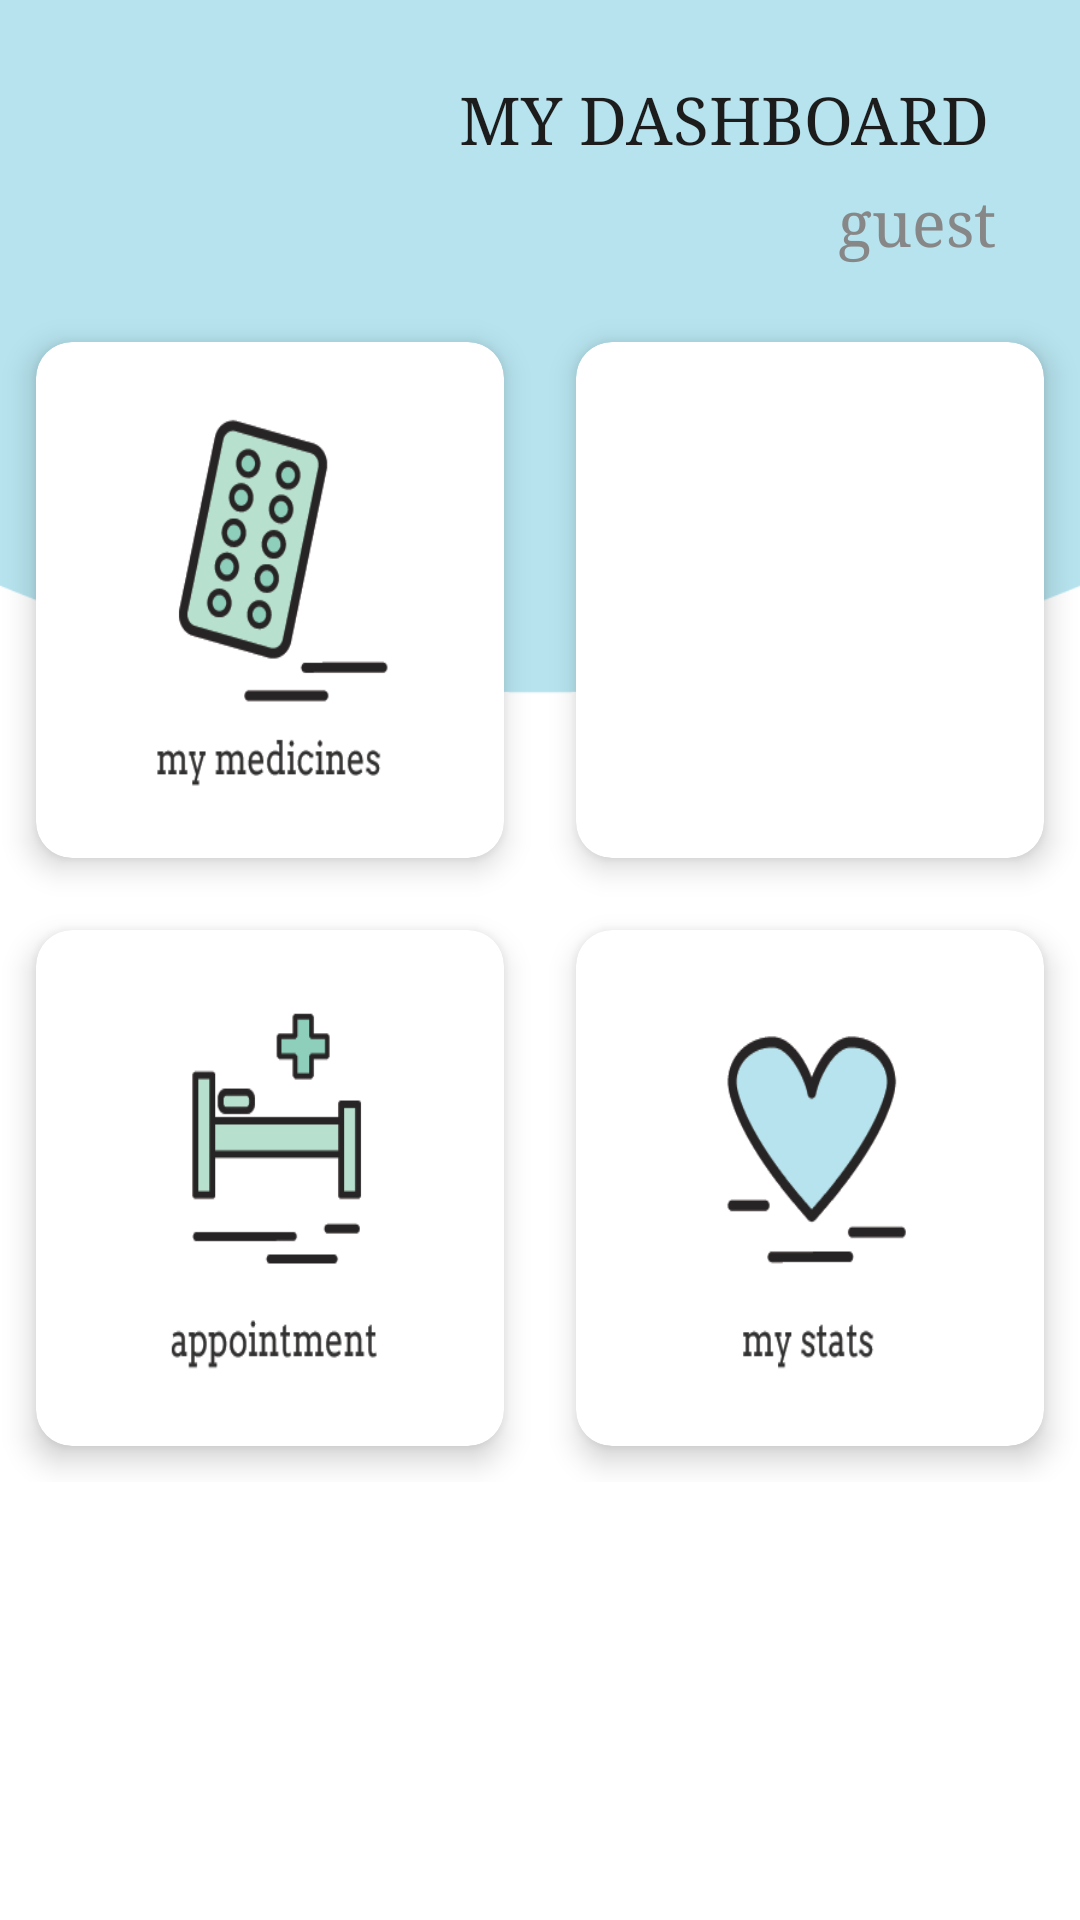

This screen was rendered from an Android layout file. Write that file and the resources it references.
<!-- AndroidManifest.xml: application theme AppTheme -->
<!-- res/layout/activity_main.xml -->
<?xml version="1.0" encoding="utf-8"?>
<ScrollView xmlns:android="http://schemas.android.com/apk/res/android"
    xmlns:app="http://schemas.android.com/apk/res-auto"
    xmlns:tools="http://schemas.android.com/tools"
    android:layout_width="wrap_content"
    android:layout_height="match_parent"
    android:background="@drawable/cover"
    tools:context="com.example.medico.medico.MainActivity">

    <LinearLayout
        android:layout_width="match_parent"
        android:layout_height="wrap_content"
        android:orientation="vertical">

        <RelativeLayout
            android:layout_width="match_parent"
            android:layout_height="match_parent"
            android:layout_marginLeft="20dp"
            android:layout_marginRight="20dp">

            <ImageView
                android:layout_width="82dp"
                android:layout_height="82dp"
                android:layout_marginLeft="15dp"
                android:layout_marginTop="20dp"
                android:src="@drawable/profile" />

            <TextView
                android:id="@+id/txtdash"
                android:layout_width="wrap_content"
                android:layout_height="wrap_content"
                android:layout_alignParentRight="true"
                android:layout_marginRight="10dp"
                android:layout_marginTop="25dp"
                android:fontFamily="serif"
                android:text="MY DASHBOARD"
                android:textColor="#1c1c1c"
                android:textSize="22sp" />

            <TextView
                android:id="@+id/textName"
                android:layout_width="wrap_content"
                android:layout_height="wrap_content"
                android:layout_alignParentRight="true"
                android:layout_below="@id/txtdash"
                android:layout_marginRight="8dp"
                android:layout_marginTop="6dp"
                android:fontFamily="serif"
                android:text="guest"
                android:textColor="#878787"
                android:textSize="21sp" />
        </RelativeLayout>

        <GridLayout
            android:layout_width="match_parent"
            android:layout_height="wrap_content"
            android:alignmentMode="alignMargins"
            android:columnCount="2"
            android:columnOrderPreserved="false"
            android:rowCount="2">


            <android.support.v7.widget.CardView
                android:layout_width="wrap_content"
                android:layout_height="wrap_content"
                android:layout_columnWeight="1"
                android:layout_margin="12dp"
                android:layout_rowWeight="1"
                app:cardCornerRadius="12dp"
                app:cardElevation="6dp">

                <LinearLayout
                    android:layout_width="match_parent"
                    android:layout_height="match_parent"
                    android:gravity="center"
                    android:orientation="vertical"
                    android:padding="16dp">

                    <ImageButton
                        android:id="@+id/button1"
                        android:layout_width="100dp"
                        android:layout_height="140dp"
                        android:background="@drawable/btn1" />
                </LinearLayout>

            </android.support.v7.widget.CardView>

            <android.support.v7.widget.CardView
                android:layout_width="wrap_content"
                android:layout_height="wrap_content"
                android:layout_columnWeight="1"
                android:layout_margin="12dp"
                android:layout_rowWeight="1"
                app:cardCornerRadius="12dp"
                app:cardElevation="6dp">

                <LinearLayout
                    android:layout_width="match_parent"
                    android:layout_height="match_parent"
                    android:gravity="center"
                    android:orientation="vertical"
                    android:padding="16dp">

                    <ImageButton
                        android:id="@+id/button2"
                        android:layout_width="100dp"
                        android:layout_height="140dp"
                        android:background="@drawable/btn2" />
                </LinearLayout>

            </android.support.v7.widget.CardView>

            <android.support.v7.widget.CardView
                android:layout_width="wrap_content"
                android:layout_height="wrap_content"
                android:layout_columnWeight="1"
                android:layout_margin="12dp"
                android:layout_rowWeight="1"
                app:cardCornerRadius="12dp"
                app:cardElevation="6dp">

                <LinearLayout
                    android:layout_width="match_parent"
                    android:layout_height="match_parent"
                    android:gravity="center"
                    android:orientation="vertical"
                    android:padding="16dp">

                    <ImageButton
                        android:id="@+id/button3"
                        android:layout_width="100dp"
                        android:layout_height="140dp"
                        android:background="@drawable/btn3" />
                </LinearLayout>

            </android.support.v7.widget.CardView>

            <android.support.v7.widget.CardView
                android:layout_width="wrap_content"
                android:layout_height="wrap_content"
                android:layout_columnWeight="1"
                android:layout_margin="12dp"
                android:layout_rowWeight="1"
                app:cardCornerRadius="12dp"
                app:cardElevation="6dp">

                <LinearLayout
                    android:layout_width="match_parent"
                    android:layout_height="match_parent"
                    android:gravity="center"
                    android:orientation="vertical"
                    android:padding="16dp">

                    <ImageButton
                        android:id="@+id/button4"
                        android:layout_width="100dp"
                        android:layout_height="140dp"
                        android:background="@drawable/btn4" />
                </LinearLayout>

            </android.support.v7.widget.CardView>

        </GridLayout>
    </LinearLayout>

</ScrollView>
<!-- resources referenced by this layout -->
<resources>
  <!-- drawable btn1: png bitmap (drawable, 11304 bytes) -->
  <!-- drawable btn3: png bitmap (drawable, 5184 bytes) -->
  <!-- drawable btn4: png bitmap (drawable, 6858 bytes) -->
  <!-- drawable cover: png bitmap (drawable, 6673 bytes) -->
  <style name="AppTheme" parent="Theme.AppCompat.Light.NoActionBar">
          
          <item name="colorPrimary">@color/colorPrimary</item>
          <item name="colorPrimaryDark">@color/colorPrimaryDark</item>
          <item name="colorAccent">@color/colorRed</item>
          <item name="android:windowAnimationStyle">@style/CustomActivityAnimation</item>
      </style>
  <color name="colorPrimary">#3F51B5</color>
  <color name="colorPrimaryDark">#B7E2EB</color>
  <color name="colorRed">#EE1111</color>
  <style name="CustomActivityAnimation" parent="@android:style/Animation.Activity">
          <item name="android:activityOpenEnterAnimation">@anim/slide_in_right</item>
          <item name="android:activityOpenExitAnimation">@anim/slide_out_left</item>
          <item name="android:activityCloseEnterAnimation">@anim/slide_in_left</item>
          <item name="android:activityCloseExitAnimation">@anim/slide_out_right</item>
      </style>
</resources>
